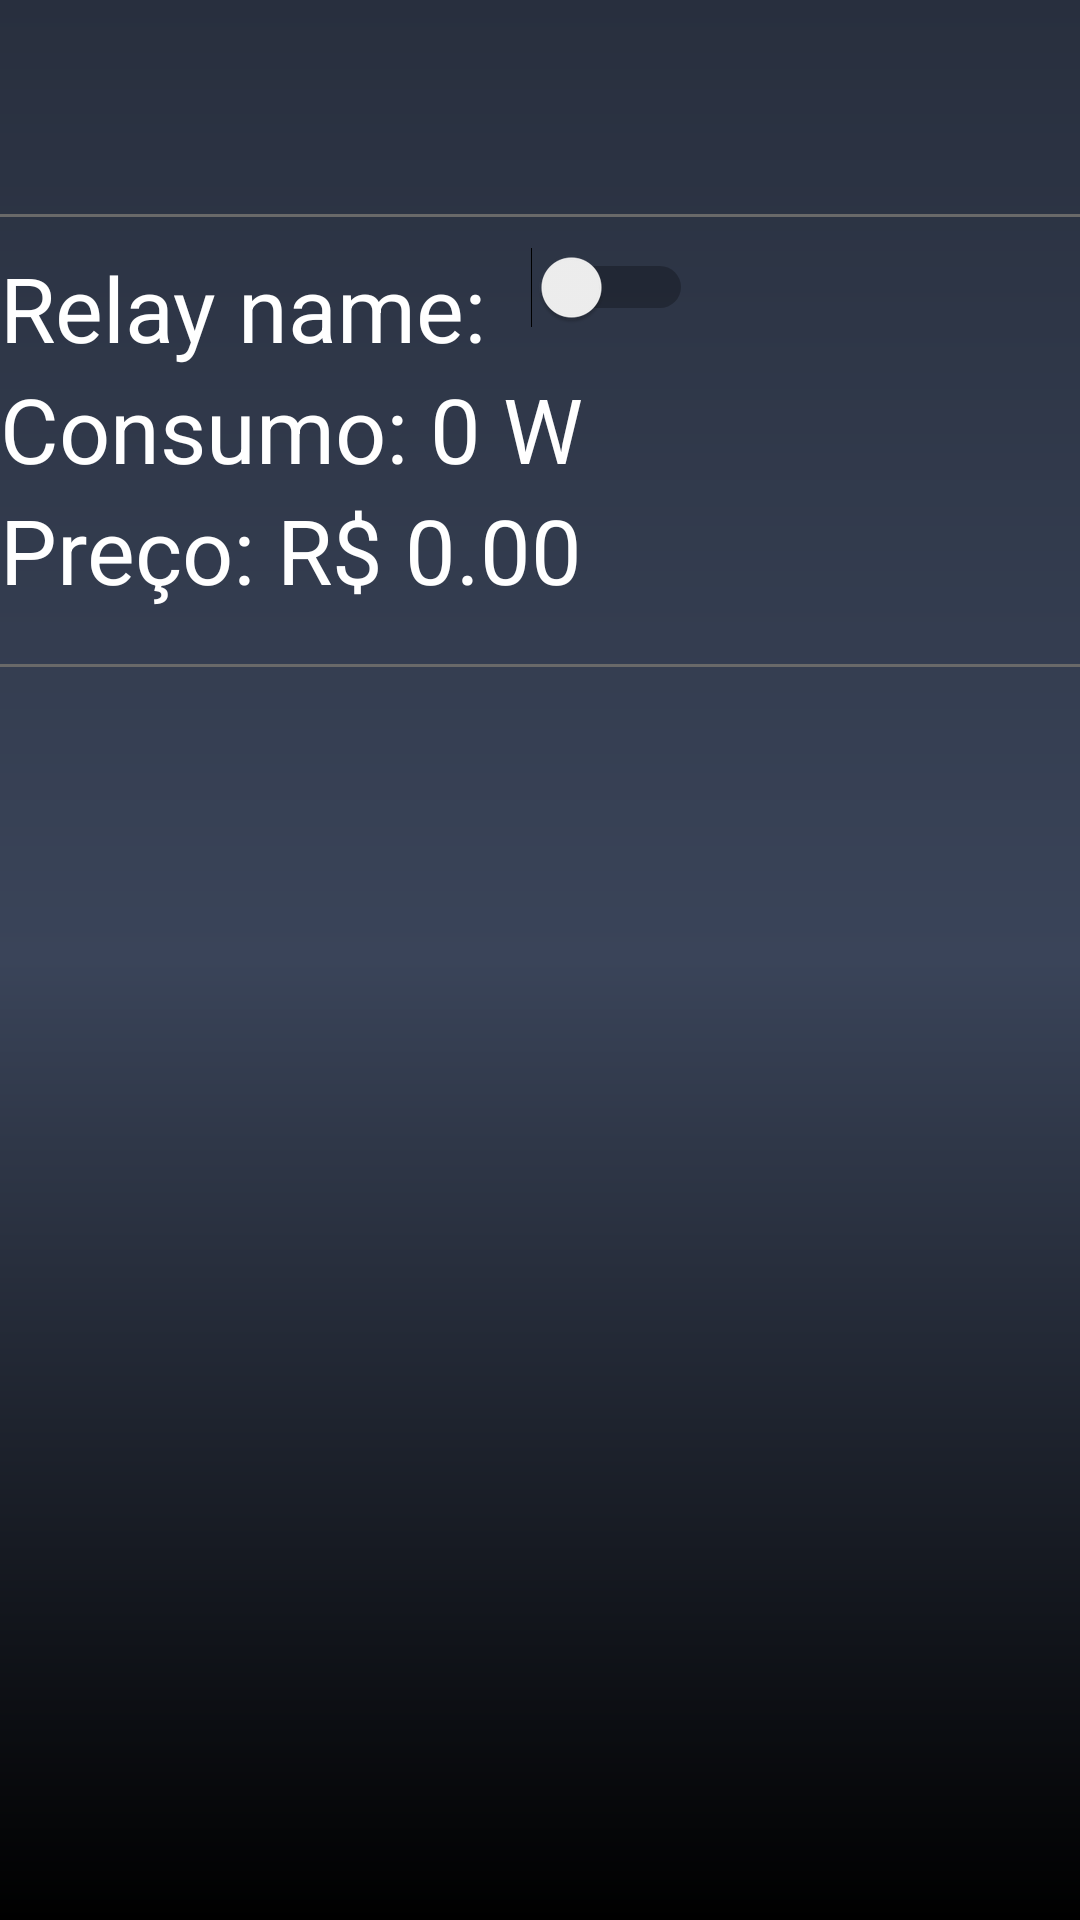

Layout XML and referenced resources for this Android screen:
<!-- AndroidManifest.xml: application theme AppTheme -->
<!-- res/layout/meu_aparelhos_fragment.xml -->
<?xml version="1.0" encoding="utf-8"?>
<LinearLayout xmlns:android="http://schemas.android.com/apk/res/android"
    android:layout_width="match_parent"
    android:layout_height="match_parent"
    android:orientation="vertical"
    android:background="@drawable/background_ripple"
    >
    <TextView
        android:id="@+id/tabtextview"
        android:layout_width="match_parent"
        android:layout_height="wrap_content"
        android:layout_centerHorizontal="true"
        android:layout_centerVertical="true"
        android:textSize="40dp"
        android:textAlignment="center"
        android:focusableInTouchMode="false"
        android:enabled="false"
        android:textStyle="bold"
        android:textColor="@color/white"
        />
    <View
        android:background="@color/gray"
        android:layout_width = "fill_parent"
        android:layout_height="1dip"
        android:layout_marginTop="18dp"
        />
    <LinearLayout
        android:layout_width="match_parent"
        android:layout_height="wrap_content"
        android:orientation="vertical"
        >
        <LinearLayout
            android:layout_width="wrap_content"
            android:layout_height="wrap_content"
            android:orientation="horizontal"
            >
            <TextView
                android:layout_width="wrap_content"
                android:layout_height="wrap_content"
                android:layout_marginTop="10dp"
                android:textSize="30dp"
                android:text="Relay name:  "
                android:textColor="@color/white"
                />

            <Switch
                android:layout_marginTop="10dp"
                android:layout_width="wrap_content"
                android:layout_height="wrap_content"
                android:textSize="30dp"
                android:gravity="end|right" />
        </LinearLayout>
        <LinearLayout
            android:layout_width="wrap_content"
            android:layout_height="wrap_content"
            android:orientation="vertical"
            >
            <TextView
                android:layout_width="wrap_content"
                android:layout_height="wrap_content"
                android:text="Consumo: 0 W"
                android:textSize="30dp"
                android:textColor="@color/white"
                />
            <TextView
                android:layout_width="wrap_content"
                android:layout_height="wrap_content"
                android:textSize="30dp"
                android:text="Preço: R$ 0.00"
                android:textColor="@color/white"
                />
        </LinearLayout>

    </LinearLayout>
    <View
        android:background="@color/gray"
        android:layout_width = "fill_parent"
        android:layout_height="1dip"
        android:layout_marginTop="18dp"
        />


</LinearLayout>
<!-- resources referenced by this layout -->
<resources>
  <color name="gray">#696969</color>
  <color name="white">#ffffff</color>
  <!-- drawable background_ripple (drawable) -->
  <?xml version="1.0" encoding="utf-8"?>
  <shape xmlns:android="http://schemas.android.com/apk/res/android"
      android:shape="rectangle">
      <gradient
          android:startColor="@color/colorPrimaryDark"
          android:centerColor="@color/colorPrimary"
          android:endColor="@color/black"
          android:angle="270" />
  </shape>
  <style name="AppTheme" parent="Theme.AppCompat.Light.DarkActionBar">
          
          <item name="colorPrimary">@color/colorPrimary</item>
          <item name="colorPrimaryDark">@color/colorPrimaryDark</item>
          <item name="colorAccent">@color/white</item>
      </style>
  <color name="colorPrimaryDark">#282f3e</color>
  <color name="colorPrimary">#3a4459</color>
  <color name="black">#000000</color>
</resources>
